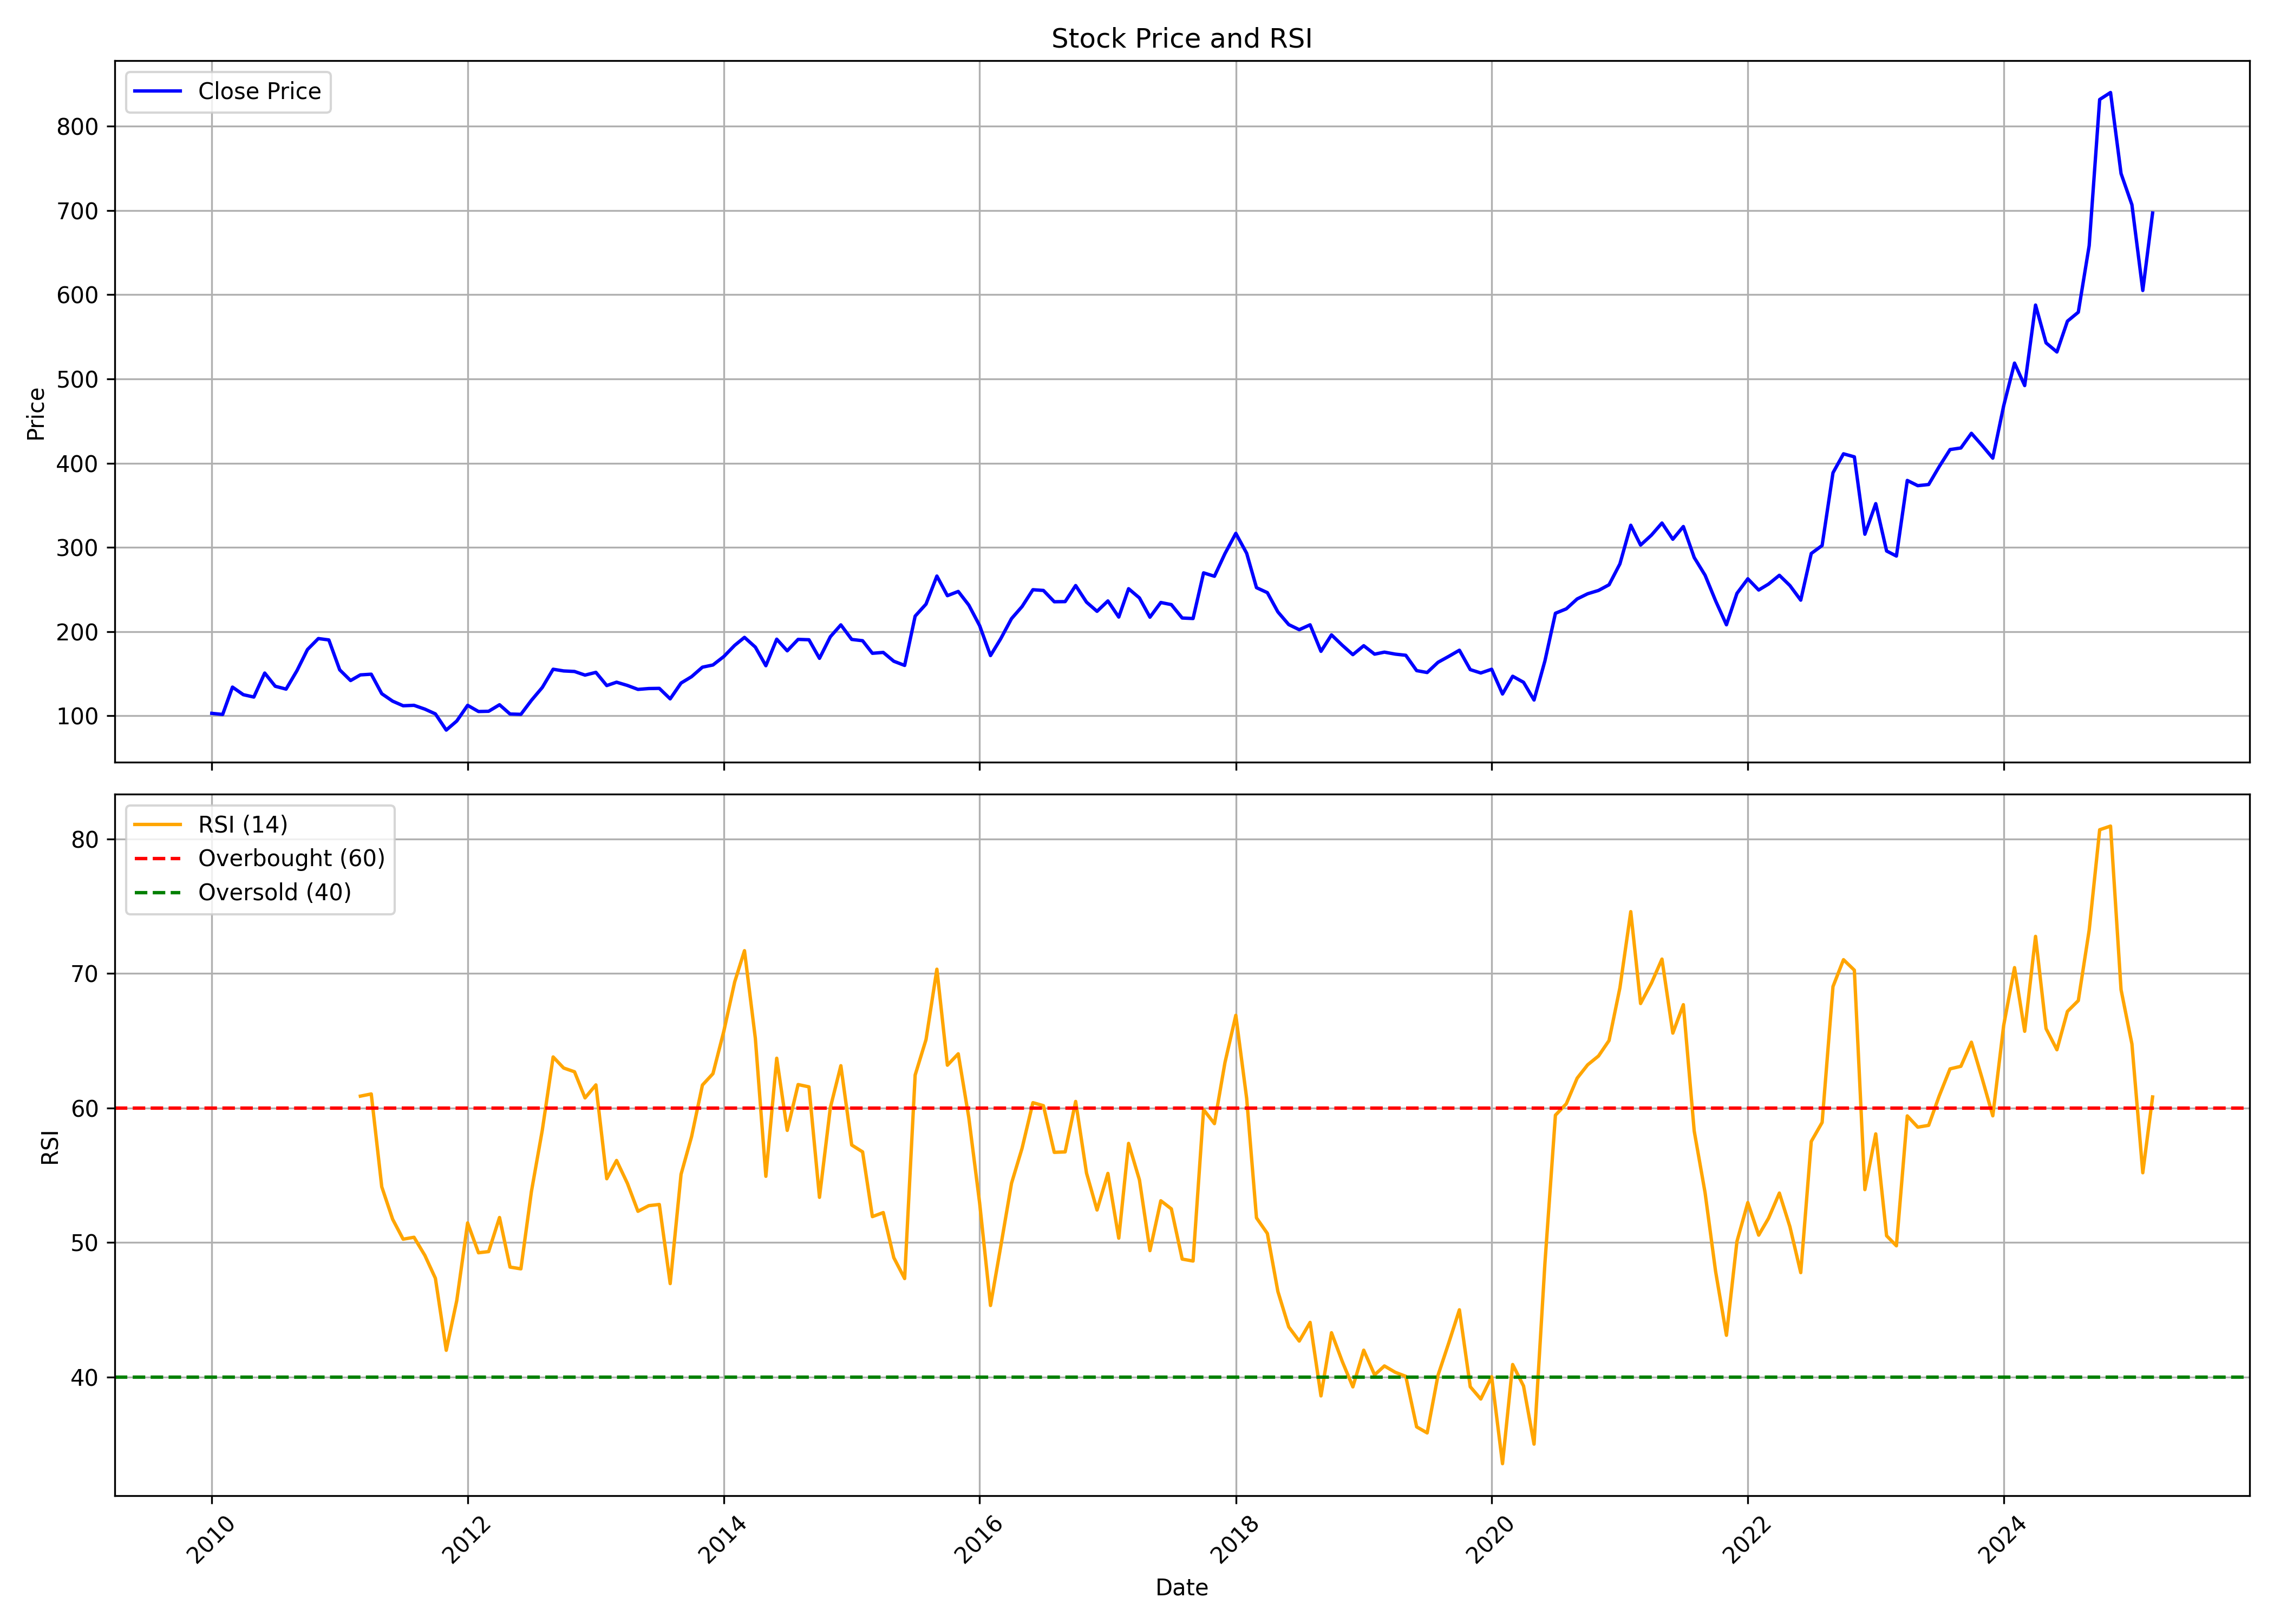

Source data for this figure (header and first rows):
, date, symbol, open, high, low, close, volume, rsi
0, 2010-01-01, UNICHEMLAB, 101.1, 113.5, 95.49, 103, 2044667, 
1, 2010-02-01, UNICHEMLAB, 103.7, 110.1, 100.3, 101.7, 1786751, 
2, 2010-03-01, UNICHEMLAB, 101.7, 138.6, 101.7, 134.1, 4559845, 
3, 2010-04-01, UNICHEMLAB, 133.1, 137.2, 121.4, 125.1, 1256037, 
4, 2010-05-01, UNICHEMLAB, 122.9, 128.4, 115.6, 122.3, 862834, 
5, 2010-06-01, UNICHEMLAB, 125, 158.6, 125, 150.8, 1677380, 
6, 2010-07-01, UNICHEMLAB, 150.6, 153.9, 134.1, 135.1, 873807, 
7, 2010-08-01, UNICHEMLAB, 136.9, 142, 128.8, 131.8, 949521, 
8, 2010-09-01, UNICHEMLAB, 131.3, 157.7, 121.7, 153.7, 1796842, 
9, 2010-10-01, UNICHEMLAB, 153.7, 183.5, 151.4, 178.7, 2293290, 
10, 2010-11-01, UNICHEMLAB, 179.3, 209.1, 177.7, 191.8, 1360305, 
11, 2010-12-01, UNICHEMLAB, 194.8, 210.4, 184.6, 190.1, 1831293, 
12, 2011-01-01, UNICHEMLAB, 189.4, 192.5, 147, 154.6, 727703, 
13, 2011-02-01, UNICHEMLAB, 153.5, 171.3, 137.9, 141.9, 627377, 
14, 2011-03-01, UNICHEMLAB, 139.7, 155.4, 130.5, 148.6, 1180690, 60.89
15, 2011-04-01, UNICHEMLAB, 149.6, 175, 143.9, 149.4, 1130444, 61.05
16, 2011-05-01, UNICHEMLAB, 153.5, 153.5, 118.9, 126.3, 441319, 54.15
17, 2011-06-01, UNICHEMLAB, 127.8, 130.2, 105.6, 117.5, 550257, 51.74
18, 2011-07-01, UNICHEMLAB, 119, 131.7, 111.4, 112, 296801, 50.25
19, 2011-08-01, UNICHEMLAB, 115, 124.5, 107.9, 112.5, 615617, 50.4
20, 2011-09-01, UNICHEMLAB, 112.5, 117.1, 107.9, 108, 197922, 49.05
21, 2011-10-01, UNICHEMLAB, 108.1, 110.8, 99.1, 102.4, 548801, 47.35
22, 2011-11-01, UNICHEMLAB, 102.7, 106.3, 81.77, 83.12, 864012, 42
23, 2011-12-01, UNICHEMLAB, 83.67, 127.7, 79.59, 93.87, 6489914, 45.69
24, 2012-01-01, UNICHEMLAB, 94.38, 124.1, 88.19, 112.5, 1915681, 51.46
25, 2012-02-01, UNICHEMLAB, 110.4, 117.4, 101.7, 105.2, 434898, 49.24
26, 2012-03-01, UNICHEMLAB, 105.5, 112.6, 99.14, 105.4, 393652, 49.33
27, 2012-04-01, UNICHEMLAB, 107, 123.3, 103.9, 113.2, 888629, 51.87
28, 2012-05-01, UNICHEMLAB, 113.2, 114.9, 101.2, 102.2, 209923, 48.18
29, 2012-06-01, UNICHEMLAB, 101.7, 107, 97.08, 101.8, 179504, 48.05
30, 2012-07-01, UNICHEMLAB, 102.2, 121, 100.6, 118.4, 664718, 53.79
31, 2012-08-01, UNICHEMLAB, 118.9, 148.5, 112.9, 133.7, 2265702, 58.35
32, 2012-09-01, UNICHEMLAB, 136.4, 161.3, 133.6, 155.3, 2871537, 63.8
33, 2012-10-01, UNICHEMLAB, 157, 163, 139.2, 153.3, 1842496, 62.98
34, 2012-11-01, UNICHEMLAB, 153.8, 156.7, 138.1, 152.7, 844026, 62.7
35, 2012-12-01, UNICHEMLAB, 154.3, 163.9, 147.9, 148.4, 570767, 60.76
36, 2013-01-01, UNICHEMLAB, 149.7, 174.7, 144.7, 151.6, 2179163, 61.72
37, 2013-02-01, UNICHEMLAB, 151.8, 156.3, 135.3, 136, 485613, 54.75
38, 2013-03-01, UNICHEMLAB, 135.4, 169.6, 133, 140, 419887, 56.11
39, 2013-04-01, UNICHEMLAB, 140.8, 149.4, 133.1, 136.1, 303561, 54.4
40, 2013-05-01, UNICHEMLAB, 136.1, 153.2, 130.5, 131.4, 995716, 52.33
41, 2013-06-01, UNICHEMLAB, 130.5, 141.8, 126.6, 132.4, 625918, 52.75
42, 2013-07-01, UNICHEMLAB, 132.2, 146.6, 127.3, 132.6, 1514503, 52.83
43, 2013-08-01, UNICHEMLAB, 136.3, 137.2, 112.8, 120.2, 424517, 46.95
44, 2013-09-01, UNICHEMLAB, 120, 143, 118.2, 138.9, 971643, 55.08
45, 2013-10-01, UNICHEMLAB, 139.1, 148.7, 132.3, 146.5, 1361460, 57.88
46, 2013-11-01, UNICHEMLAB, 145.4, 160.3, 138.4, 157.8, 1129138, 61.71
47, 2013-12-01, UNICHEMLAB, 158.4, 183.1, 156.2, 160.4, 2263761, 62.56
48, 2014-01-01, UNICHEMLAB, 159.7, 186.7, 158.3, 170.4, 2478760, 65.71
49, 2014-02-01, UNICHEMLAB, 172.6, 186.1, 161.6, 183.7, 667103, 69.37
50, 2014-03-01, UNICHEMLAB, 185.3, 200.4, 169.3, 193.2, 1655574, 71.7
51, 2014-04-01, UNICHEMLAB, 193.7, 197.5, 178.5, 181.6, 715622, 65.18
52, 2014-05-01, UNICHEMLAB, 181.6, 193.2, 156.2, 159.5, 1448186, 54.93
53, 2014-06-01, UNICHEMLAB, 161.3, 192, 158, 191, 1643962, 63.7
54, 2014-07-01, UNICHEMLAB, 192.6, 204.6, 152.7, 177.2, 2860636, 58.34
55, 2014-08-01, UNICHEMLAB, 178.3, 195.4, 176.5, 190.8, 1340599, 61.75
56, 2014-09-01, UNICHEMLAB, 190.8, 218.1, 177.4, 190.3, 3294602, 61.58
57, 2014-10-01, UNICHEMLAB, 188.6, 197.2, 163.6, 168.3, 2717110, 53.37
58, 2014-11-01, UNICHEMLAB, 168.9, 208.6, 167.3, 193.9, 2240671, 60.03
59, 2014-12-01, UNICHEMLAB, 195.1, 229.7, 188.7, 208, 3008789, 63.15
... 123 more rows
